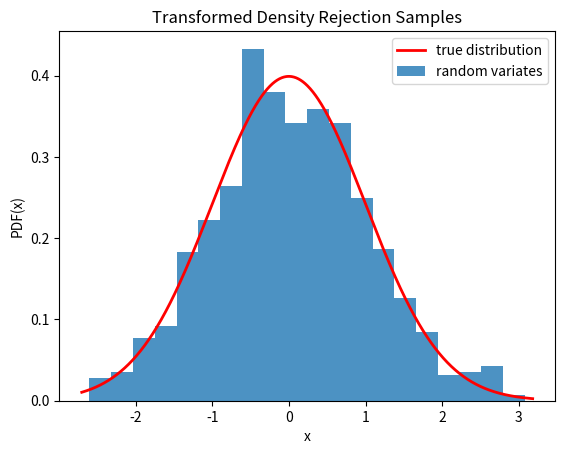

Python code for this plot:
from scipy.stats.sampling import TransformedDensityRejection
from math import exp
import numpy as np

class StandardNormal:
    def pdf(self, x: float) -> float:
        # note that the normalization constant isn't required
        return exp(-0.5 * x*x)
    def dpdf(self, x: float) -> float:
        return -x * exp(-0.5 * x*x)

dist = StandardNormal()
urng = np.random.default_rng()
rng = TransformedDensityRejection(dist, random_state=urng)

rng.rvs()

rng.rvs((5, 3))

import numpy as np
import matplotlib.pyplot as plt
from scipy.stats import norm
from scipy.stats.sampling import TransformedDensityRejection
from math import exp

class StandardNormal:
    def pdf(self, x: float) -> float:
        # note that the normalization constant isn't required
        return exp(-0.5 * x*x)
    def dpdf(self, x: float) -> float:
        return -x * exp(-0.5 * x*x)

dist = StandardNormal()
urng = np.random.default_rng()
rng = TransformedDensityRejection(dist, random_state=urng)
rvs = rng.rvs(size=1000)
x = np.linspace(rvs.min()-0.1, rvs.max()+0.1, num=1000)
fx = norm.pdf(x)
plt.plot(x, fx, 'r-', lw=2, label='true distribution')
plt.hist(rvs, bins=20, density=True, alpha=0.8, label='random variates')
plt.xlabel('x')
plt.ylabel('PDF(x)')
plt.title('Transformed Density Rejection Samples')
plt.legend()
plt.show()

rng = TransformedDensityRejection(dist, domain=(-1, 1), random_state=urng)
rng.rvs((5, 3))